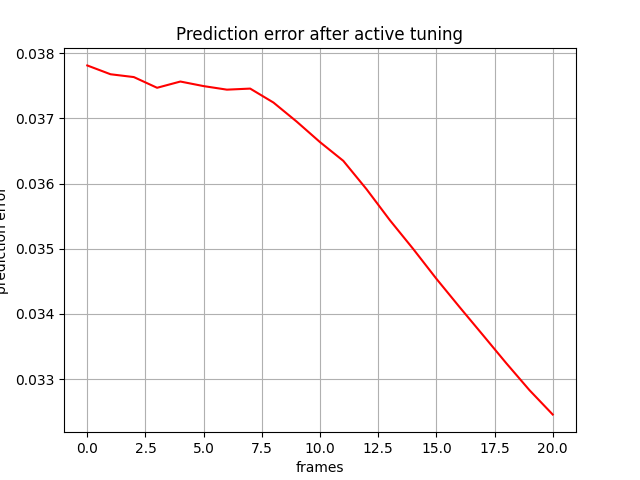

The file beside this chart, header and first rows:
, 0
0, 0.03781
1, 0.03768
2, 0.03763
3, 0.03747
4, 0.03757
5, 0.0375
6, 0.03744
7, 0.03746
8, 0.03724
9, 0.03695
10, 0.03664
11, 0.03635
12, 0.03591
13, 0.03544
14, 0.035
15, 0.03454
16, 0.0341
17, 0.03367
18, 0.03324
19, 0.03283
20, 0.03245
